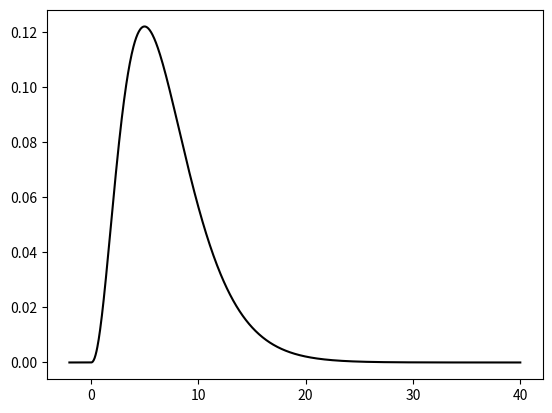

This chart was generated by the following Python code:
import numpy as np
#Q1
x=np.arange(2,13)
P_x=np.array([1,2,3,4,5,6,5,4,3,2,1])/36
E=sum(x*P_x)
var=sum(((x-E)**2)*P_x)
E,var

#Q2
E2=2*E+3
std2=np.sqrt(4*var)
E2,std2

# X~N(30, 4^2)
# P(X > 24)
from scipy.stats import norm
1-norm.cdf(24, loc=30, scale=4)

# 표본 8개를 뽑아서 표본평균 X_bar
# P (28 < X_bar < 29.7)
norm.cdf(29.7, loc=30, scale=4/np.sqrt(8))-norm.cdf(28, loc=30, scale=4/np.sqrt(8))




# 자유도 7인 카이제곱분포 확률밀도함수 그리기
from scipy.stats import chi2
import matplotlib.pyplot as plt
k = np.linspace(-2, 40, 1000)
y = chi2.pdf(k, df=7)
plt.plot(k, y, color="black")

## 독립성 검정
# 귀무가설: 두 변수 독립
# 대립가설: 두 변수 독립 x
mat_a=np.array([14,4,0,10]).reshape(2,2)
mat_a

from scipy.stats import chi2_contingency

chi2, p, df, expected = chi2_contingency(mat_a, correction=False)
chi2.round(3) # 검정통계량
p # p-value
((mat_a-expected)**2/expected).sum()

# 유의수준 0.05 이라면,
# p값이 0.05보다 작으므로, 귀무가설을 기각
# 즉, 두 변수는 독립 아니다
from scipy.stats import chi2
p=1-chi2.cdf(15.556, df=1)
p


# 귀무가설 : 두 도시에서의 음료 선호도가 동일하다.
# 대립가설 : 두 도시에서의 음료 선호도가 동일하지 않다.
mat_b=np.array([50,30,20,45,35,20]).reshape(2,3)
mat_b

chi2, p, df, expected = chi2_contingency(mat_b, correction=False)
chi2.round(3) # 검정통계량
p.round(4) # p-value
expected
# 귀무가설 기각하지 못함